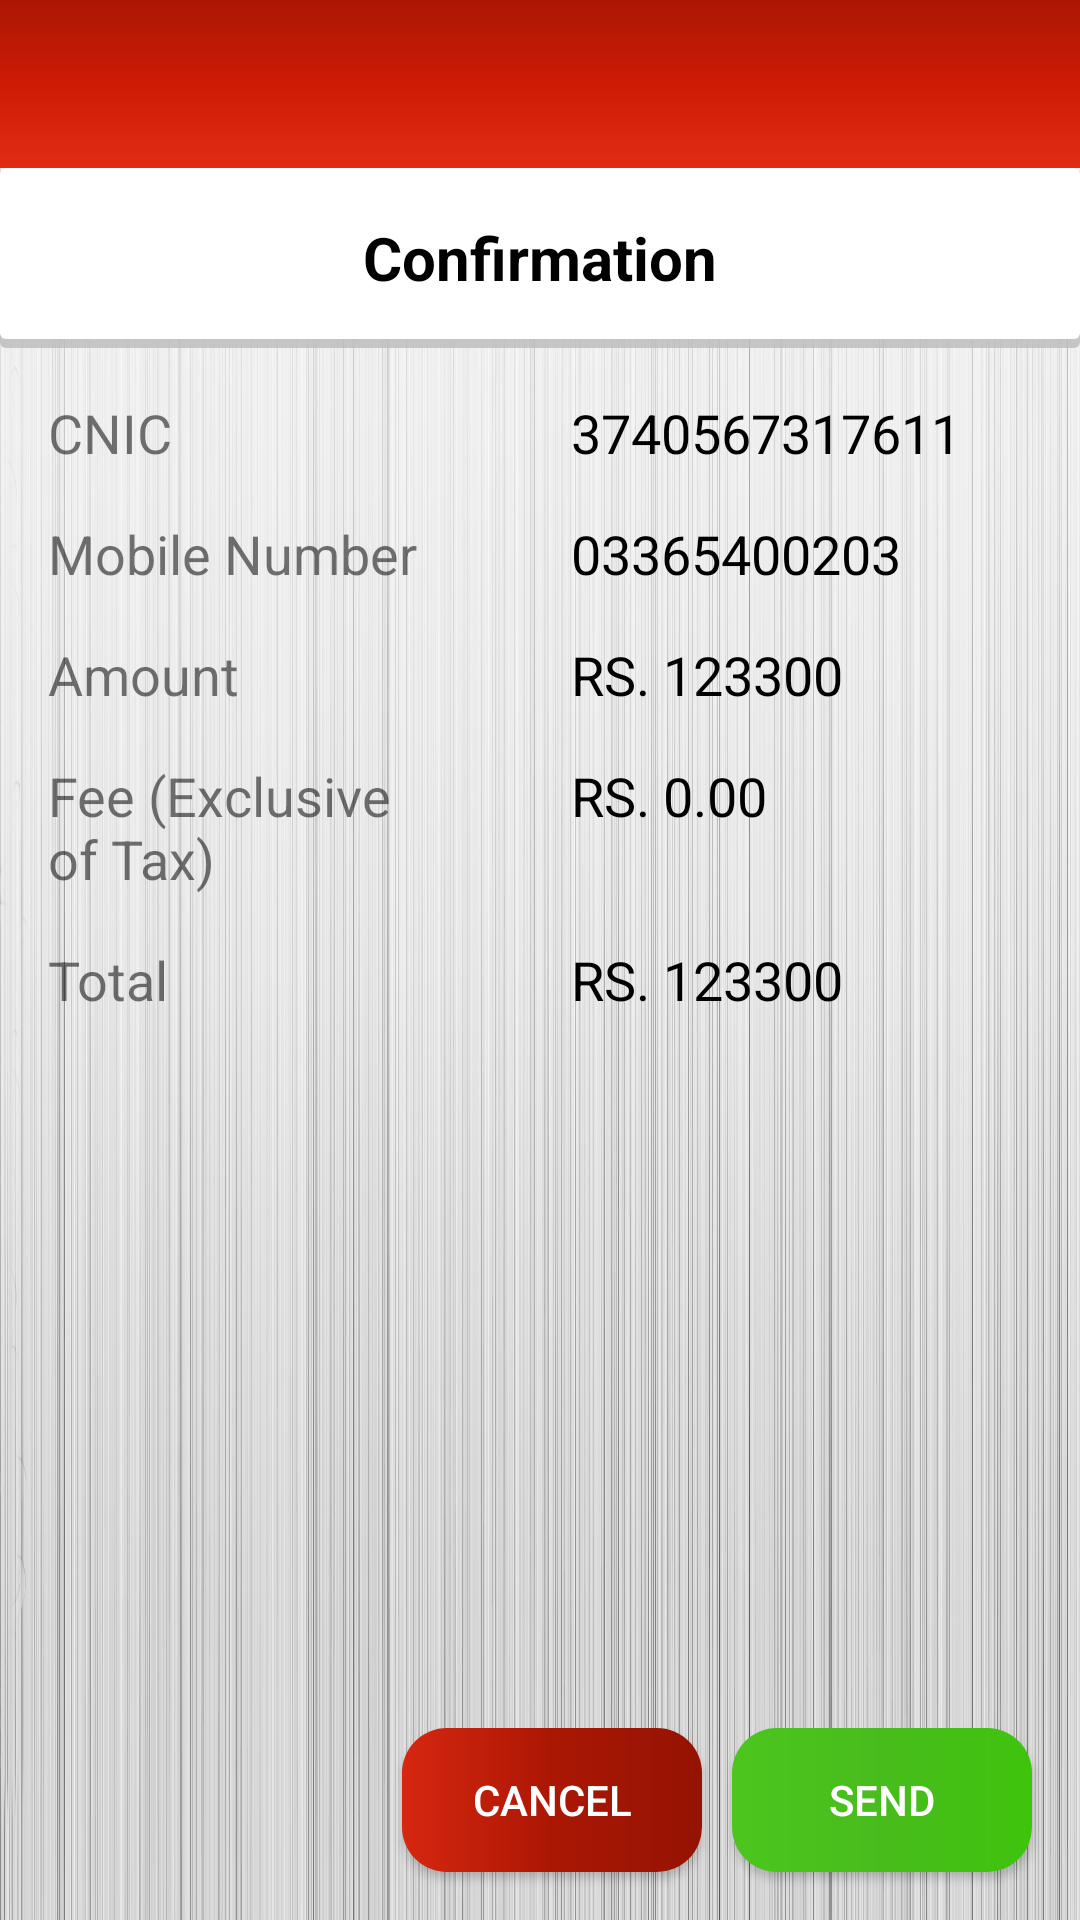

Produce the Android XML layout that renders to this screen, including the resource entries it uses.
<!-- AndroidManifest.xml: application theme AppTheme -->
<!-- res/layout/activity_payments_amounttransfer_confirmation.xml -->
<?xml version="1.0" encoding="utf-8"?>

<LinearLayout xmlns:android="http://schemas.android.com/apk/res/android"
    xmlns:app="http://schemas.android.com/apk/res-auto"
    android:background="@drawable/home_bg"
    xmlns:tools="http://schemas.android.com/tools"
    android:layout_width="match_parent"
    android:layout_height="match_parent"
    android:orientation="vertical"
    tools:context="com.example.b.pocket_wallet.Payments_Donations">

    <android.support.design.widget.AppBarLayout
        android:layout_width="match_parent"
        android:id="@+id/appBar"
        android:layout_height="wrap_content"
        android:theme="@style/AppTheme.AppBarOverlay">

        <android.support.v7.widget.Toolbar
            android:id="@+id/toolbar"
            android:layout_width="match_parent"
            android:layout_height="?attr/actionBarSize"
            android:background="@drawable/internalpages_primary_shade"
            app:popupTheme="@style/AppTheme.PopupOverlay" >

        </android.support.v7.widget.Toolbar>

    </android.support.design.widget.AppBarLayout>

    <LinearLayout
        android:layout_width="match_parent"
        android:layout_height="60dp"
        android:gravity="center"
        android:background="@drawable/linear_shadow">

        <TextView
            android:textSize="20dp"
            android:textColor="#000"
            android:textStyle="bold"
            android:layout_width="wrap_content"
            android:layout_height="wrap_content"
            android:gravity="center"
            android:text="Confirmation"/>

    </LinearLayout>

    <LinearLayout
        android:layout_width="match_parent"
        android:padding="16dp"
        android:layout_height="wrap_content"
        android:orientation="vertical">

        <LinearLayout
            android:layout_width="match_parent"
            android:layout_height="match_parent"
            android:weightSum="3"
            android:orientation="horizontal">

            <TextView
                android:layout_width="0dp"
                android:textSize="18dp"
                android:layout_weight="1.4"
                android:layout_height="wrap_content"
                android:text="CNIC"/>

            <TextView
                android:id="@+id/cnic"
                android:layout_width="0dp"
                android:layout_marginLeft="40dp"
                android:textSize="18dp"
                android:textColor="#000"
                android:layout_weight="2"
                android:layout_height="wrap_content"
                android:text="3740567317611"/>
        </LinearLayout>

        <LinearLayout
            android:layout_marginTop="16dp"
            android:layout_width="match_parent"
            android:layout_height="match_parent"
            android:weightSum="3"
            android:orientation="horizontal">

            <TextView
                android:layout_width="0dp"
                android:textSize="18dp"
                android:layout_weight="1.4"
                android:layout_height="wrap_content"
                android:text="Mobile Number"/>

            <TextView
                android:id="@+id/mobileNumber"
                android:layout_width="0dp"
                android:textSize="18dp"
                android:layout_marginLeft="40dp"
                android:textColor="#000"
                android:layout_weight="2"
                android:layout_height="wrap_content"
                android:text="03365400203"/>
        </LinearLayout>

        <LinearLayout
            android:layout_marginTop="16dp"
            android:layout_width="match_parent"
            android:layout_height="match_parent"
            android:weightSum="3"
            android:orientation="horizontal">

            <TextView
                android:layout_width="0dp"
                android:textSize="18dp"
                android:layout_weight="1.4"
                android:layout_height="wrap_content"
                android:text="Amount"/>

            <TextView
                android:id="@+id/amount"
                android:layout_width="0dp"
                android:textSize="18dp"
                android:layout_marginLeft="40dp"
                android:textColor="#000"
                android:layout_weight="2"
                android:layout_height="wrap_content"
                android:text="RS. 123300"/>
        </LinearLayout>

        <LinearLayout
            android:layout_marginTop="16dp"
            android:layout_width="match_parent"
            android:layout_height="match_parent"
            android:weightSum="3"
            android:orientation="horizontal">

            <TextView
                android:layout_width="0dp"
                android:textSize="18dp"
                android:layout_weight="1.4"
                android:layout_height="wrap_content"
                android:text="Fee (Exclusive of Tax)"/>

            <TextView
                android:layout_width="0dp"
                android:textSize="18dp"
                android:layout_marginLeft="40dp"
                android:textColor="#000"
                android:layout_weight="2"
                android:layout_height="wrap_content"
                android:text="RS. 0.00"/>
        </LinearLayout>

        <LinearLayout
            android:layout_marginTop="16dp"
            android:layout_width="match_parent"
            android:layout_height="match_parent"
            android:weightSum="3"
            android:orientation="horizontal">

            <TextView
                android:layout_width="0dp"
                android:textSize="18dp"
                android:layout_weight="1.4"
                android:layout_height="wrap_content"
                android:text="Total"/>

            <TextView
                android:id="@+id/total"
                android:layout_width="0dp"
                android:textSize="18dp"
                android:textColor="#000"
                android:layout_marginLeft="40dp"
                android:layout_weight="2"
                android:layout_height="wrap_content"
                android:text="RS. 123300"/>
        </LinearLayout>

    </LinearLayout>

    <FrameLayout
        android:layout_width="match_parent"
        android:layout_height="match_parent">



        <Button
            android:onClick="Cancel"
            android:background="@drawable/round_corner_button_red"
            android:layout_width="100dp"
            android:layout_marginRight="126dp"
            android:layout_marginBottom="16dp"
            android:textColor="@color/white"
            android:layout_height="wrap_content"
            android:text="CANCEL"
            android:layout_gravity="end|bottom"
            tools:ignore="OnClick" />

        <Button
            android:onClick="Confirm"
            android:background="@drawable/round_corner_button_green"
            android:layout_width="100dp"
            android:layout_marginRight="16dp"
            android:layout_marginBottom="16dp"

            android:textColor="@color/white"
            android:layout_height="wrap_content"
            android:text="Send"
            android:layout_gravity="end|bottom"
            tools:ignore="OnClick" />

    </FrameLayout>

</LinearLayout>
<!-- resources referenced by this layout -->
<resources>
  <!-- drawable home_bg: jpg bitmap (drawable, 453814 bytes) -->
  <!-- drawable internalpages_primary_shade (drawable) -->
  <?xml version="1.0" encoding="utf-8"?>
  
  <shape android:shape="rectangle"
      xmlns:android="http://schemas.android.com/apk/res/android">
      <gradient
          android:angle="90"
          android:centerColor="#ce1b05"
          android:endColor="#ab1704"
          android:startColor="#e12c15" />
  
  </shape>
  <!-- drawable linear_shadow (drawable) -->
  <?xml version="1.0" encoding="utf-8"?>
  
  <layer-list xmlns:android="http://schemas.android.com/apk/res/android">
      <item>
          <shape android:shape="rectangle">
              <solid android:color="#CABBBBBB"/>
              <corners android:radius="2dp" />
          </shape>
      </item>
  
      <item
          android:left="0dp"
          android:right="0dp"
          android:top="0dp"
          android:bottom="3dp">
          <shape android:shape="rectangle">
              <solid android:color="@android:color/white"/>
              <corners android:radius="2dp" />
          </shape>
      </item>
  </layer-list>
  <!-- drawable round_corner_button_green (drawable) -->
  <?xml version="1.0" encoding="utf-8"?>
  
  
  <shape android:shape="rectangle"
      xmlns:android="http://schemas.android.com/apk/res/android">
      <gradient
          android:angle="180"
          android:centerColor="#48bc1d"
          android:endColor="#4CC61E"
          android:startColor="#3fc40c" />
      <corners android:radius="15dp"/>
  </shape>
  <!-- drawable round_corner_button_red (drawable) -->
  <?xml version="1.0" encoding="utf-8"?>
  
  
  <shape android:shape="rectangle"
      xmlns:android="http://schemas.android.com/apk/res/android">
      <gradient
          android:angle="180"
          android:centerColor="#ab1704"
          android:endColor="#d72710"
          android:startColor="#941302" />
      <corners android:radius="15dp"/>
  </shape>
  <style name="AppTheme.AppBarOverlay" parent="ThemeOverlay.AppCompat.Dark.ActionBar" />
  <style name="AppTheme.PopupOverlay" parent="ThemeOverlay.AppCompat.Light" />
  <style name="AppTheme" parent="Theme.AppCompat.Light.NoActionBar">
          
          <item name="colorPrimary">@color/colorPrimary</item>
          <item name="colorPrimaryDark">@color/colorPrimaryDark</item>
          <item name="colorAccent">@color/colorAccent</item>
      </style>
  <color name="colorPrimary">#ab1704</color>
  <color name="colorPrimaryDark">#ab1704</color>
  <color name="colorAccent">#ff343a</color>
  <!-- not gathered from this repository: default colours our renderer supplied (Android Studio template values) -->
  <color name="white">#FFFFFFFF</color>
</resources>
